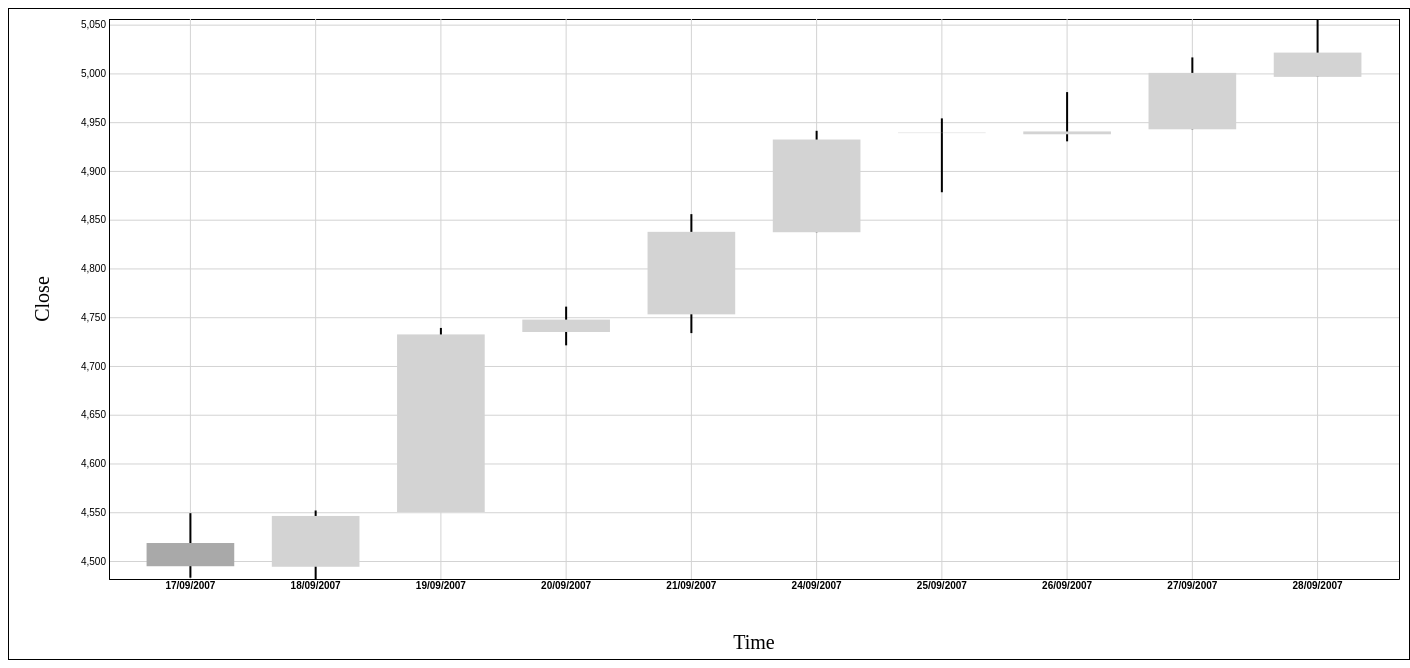
D3 v5 page, settled after 480 driven frames (8 s of simulated time); the page loaded 1 data file(s).


// ── js/candleChart.js
const chartSize = { width: 1400, height: 650 };
const margin = { left: 100, right: 10, top: 10, bottom: 80 };
const width = chartSize.width - margin.left - margin.right;
const height = chartSize.height - margin.top - margin.bottom;

const parseQuotes = (quote) => {
    _.forEach(quote, (value, key) => {
        if (key == 'Date') {
            quote[key] = new window.Date(value)
        }
        else if (!isNaN(value)) {
            quote[key] = + value
        }
    })
    return quote;
}

const drawChart = (quotes) => {
    const svg = d3.select('#chart-area svg')
        .attr('height', chartSize.height)
        .attr('width', chartSize.width);

    const g = svg.append('g')
        .attr('transform', `translate(${margin.left},${margin.top})`)
        .attr('class', 'prices');

    g.append("text")
        .attr('class', "x axis-label")
        .attr('x', width / 2)
        .attr('y', height + margin.bottom - 10)
        .text("Time");

    g.append("text")
        .attr('class', 'y axis-label')
        .attr('x', -height / 2)
        .attr('y', -60)
        .text("Close");

    const x = d3.scaleBand()
        .domain(_.range(0, quotes.length))
        .range([0, width])
        .padding(0.3);

    const minLow = _.minBy(quotes, "Low").Low;
    const maxHigh = _.maxBy(quotes, "High").High;

    y = d3.scaleLinear()
        .domain([minLow, maxHigh])
        .range([height, 0]);

    const x_axis = d3.axisBottom(x)
        .tickFormat(index => quotes[index].Date.toLocaleDateString('en-GB'))
        .tickSize(-height);
    const y_axis = d3.axisLeft(y).tickSize(-width);

    g.append('g')
        .attr('class', 'y-axis')
        .call(y_axis);

    g.append('g')
        .attr('class', 'x-axis')
        .attr('transform', `translate(0,${height})`)
        .call(x_axis);

    const candle = g.selectAll('.candle')
        .data(quotes)
        .enter()
        .append('g')
        .attr('class', 'candle');

    candle.append('line')
        .attr('class', 'wick')
        .attr('x1', (q, i) => x(i) + x.bandwidth() / 2)
        .attr('x2', (q, i) => x(i) + x.bandwidth() / 2)
        .attr('y1', q => y(q.High))
        .attr('y2', q => y(q.Low));

    candle.append('rect')
        .attr('class', (q) => q.Close < q.Open ? "down" : "up")
        .attr('x', (q, i) => x(i))
        .attr('y', (q, i) => y(Math.max(q.Close,q.Open)))
        .attr('width', x.bandwidth)
        .attr('height', (q, i) => Math.abs(y(q.Close) - y(q.Open)));

}

const startVisualization = (quotes) => {
    drawChart(quotes.slice(0,10));
}

const main = () => {
    d3.csv('data/NSEI.csv', parseQuotes).then(startVisualization);
}

window.onload = main;

### data: data/NSEI.csv
Date, Open, High, Low, Close, Adj Close, Volume
2007-09-17, 4518, 4549, 4483, 4495, 4495, 0
2007-09-18, 4494, 4552, 4482, 4546, 4546, 0
2007-09-19, 4550, 4739, 4550, 4732, 4732, 0
2007-09-20, 4735, 4761, 4721, 4748, 4748, 0
2007-09-21, 4753, 4856, 4734, 4838, 4838, 0
2007-09-24, 4837, 4941, 4837, 4932, 4932, 0
2007-09-25, 4939, 4954, 4878, 4939, 4939, 0
2007-09-26, 4938, 4981, 4930, 4940, 4940, 0
2007-09-27, 4943, 5016, 4943, 5001, 5001, 0
2007-09-28, 4996, 5056, 4996, 5021, 5021, 0
2007-10-01, 5022, 5089, 5001, 5069, 5069, 0
2007-10-03, 5069, 5261, 5034, 5211, 5211, 0
2007-10-04, 5212, 5233, 5126, 5209, 5209, 0
2007-10-05, 5208, 5249, 5164, 5186, 5186, 0
2007-10-08, 5186, 5249, 5025, 5085, 5085, 0
2007-10-09, 5063, 5349, 5001, 5327, 5327, 0
2007-10-10, 5328, 5455, 5328, 5441, 5441, 0
2007-10-11, 5439, 5533, 5424, 5525, 5525, 0
2007-10-12, 5525, 5549, 5403, 5428, 5428, 0
2007-10-15, 5428, 5683, 5420, 5670, 5670, 0
2007-10-16, 5671, 5708, 5578, 5668, 5668, 0
2007-10-17, 5659, 5659, 5107, 5559, 5559, 0
2007-10-18, 5551, 5737, 5270, 5351, 5351, 0
2007-10-19, 5360, 5391, 5102, 5215, 5215, 0
2007-10-22, 5203, 5247, 5071, 5184, 5184, 0
2007-10-23, 5185, 5488, 5177, 5474, 5474, 0
2007-10-24, 5478, 5578, 5419, 5496, 5496, 0
2007-10-25, 5499, 5606, 5469, 5569, 5569, 0
2007-10-26, 5564, 5717, 5513, 5702, 5702, 0
2007-10-29, 5709, 5922, 5709, 5906, 5906, 0
2007-10-30, 5918, 5976, 5834, 5869, 5869, 0
2007-10-31, 5869, 5952, 5861, 5901, 5901, 0
2007-11-01, 5904, 6012, 5837, 5866, 5866, 0
2007-11-02, 5855, 5945, 5714, 5932, 5932, 0
2007-11-05, 5932, 5949, 5820, 5847, 5847, 0
2007-11-06, 5847, 5957, 5760, 5786, 5786, 0
2007-11-07, 5782, 5861, 5744, 5782, 5782, 0
2007-11-08, 5779, 5781, 5647, 5699, 5699, 0
2007-11-12, 5661, 5661, 5478, 5617, 5617, 0
2007-11-13, 5612, 5759, 5592, 5695, 5695, 0
2007-11-14, 5704, 5950, 5700, 5938, 5938, 0
2007-11-15, 5943, 5967, 5896, 5912, 5912, 0
2007-11-16, 5913, 5948, 5817, 5907, 5907, 0
2007-11-19, 5908, 5982, 5894, 5908, 5908, 0
2007-11-20, 5911, 5924, 5756, 5781, 5781, 0
2007-11-21, 5779, 5790, 5531, 5561, 5561, 0
2007-11-22, 5565, 5609, 5394, 5519, 5519, 0
2007-11-23, 5524, 5639, 5515, 5609, 5609, 0
2007-11-26, 5611, 5773, 5609, 5732, 5732, 0
2007-11-27, 5729, 5744, 5656, 5698, 5698, 0
2007-11-28, 5700, 5750, 5596, 5618, 5618, 0
2007-11-29, 5618, 5725, 5612, 5635, 5635, 0
2007-11-30, 5634, 5783, 5633, 5763, 5763, 0
2007-12-03, 5765, 5879, 5755, 5865, 5865, 0
2007-12-04, 5870, 5897, 5840, 5858, 5858, 0
2007-12-05, 5862, 5949, 5860, 5940, 5940, 0
2007-12-06, 5941, 6027, 5920, 5955, 5955, 0
2007-12-07, 5964, 6042, 5895, 5974, 5974, 0
2007-12-10, 5974, 6015, 5923, 5961, 5961, 0
2007-12-11, 5960, 6111, 5960, 6097, 6097, 0
... 2,971 more rows